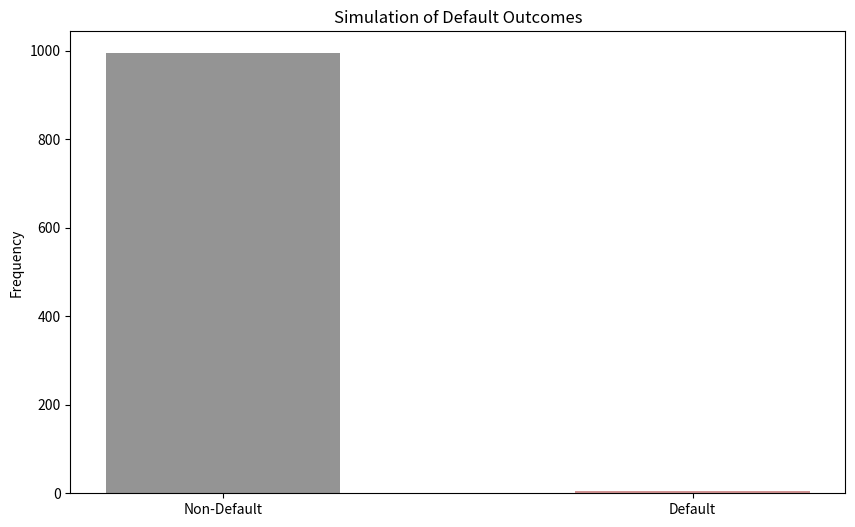
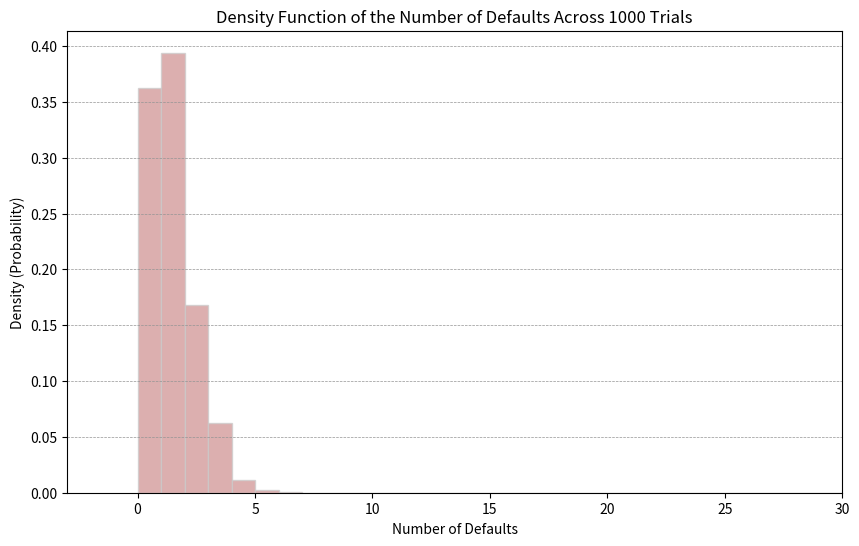

These figures' Python source, in order:
# ---------------------------------------------------------------
# Script Name: Task1, Task2
# Author: Hongyi Shen
# Description: Section 3
# ----------------------------------------------------------------

#### Fig 2
import numpy as np
import matplotlib.pyplot as plt

# Define colors using RGB values (normalized between 0 and 1)
non_default_color = (0.58, 0.58, 0.58)
default_color = (0.82, 0.58, 0.58)      # Example: x/255 normalized

# Parameters
default_prob = 0.01  # 1% default probability
times = 1000  # Number of periods to simulate

# For reproducibility
np.random.seed(42)

# Simulation: 1 = default, 0 = no default
simulations = np.random.binomial(1, default_prob, times)

# Bernoulli Trial: A single experiment or trial with only two possible outcomes — usually called "success" and "failure".
# Example: flipping a coin (heads = success, tails = failure)
# Binomial Distribution answers:
# If I repeat this trial n times, and each time the probability of success is p
# what is the probability of getting exactly k successes?
#####
# Parameters:
# * **n**: number of trials
# * **p**: probability of success in a single trial
# * **k**: number of successes (the outcome we're interested in)
# ### Probability Mass Function (PMF):
# The probability of getting exactly $k$ successes in $n$ trials:
# P(X = k) = \binom{n}{k} p^k (1-p)^{n-k}
# Where:
# * $\binom{n}{k}$ is the number of ways to choose $k$ successes from $n$ trials (combinations)
# * $p^k$ is the probability of $k$ successes
# * $(1-p)^{n-k}$ is the probability of $n-k$ failures

# Count occurrences
default_count = np.sum(simulations)
non_default_count = times - default_count

# Plotting
plt.figure(figsize=(10, 6))

# Bar Chart of Defaults and Non-Defaults
plt.bar(['Non-Default', 'Default'], [non_default_count, default_count], color=[non_default_color, default_color], width=0.5)
# | Argument    | Description                                                               |
# | ----------- | ------------------------------------------------------------------------- |
# | `x`         | Positions of the bars on the x-axis (e.g. categories or numerical bins)   |
# | `height`    | Heights of the bars (e.g. values or frequencies)                          |
# | `width`     | Width of each bar (default is 0.8)                                        |
# | `align`     | `'center'` (default) or `'edge'` — controls bar alignment relative to `x` |
# | `color`     | Fill color of the bars (can be a single color or list)                    |
# | `edgecolor` | Color of the bar borders                                                  |
# | `label`     | Label for the legend                                                      |
# A width of 1.0 means the bar spans the entire distance between adjacent positions on the x-axis.
# A width of 0.5 means the bar takes up half the space between adjacent x-axis positions.
plt.ylabel('Frequency')
plt.title('Simulation of Default Outcomes')
plt.show()
# plt.savefig('default simulation_one obligor.png')
# plt.close()

#### Fig 3
# Parameters
num_obligors = 100       # Number of obligors in the portfolio
default_prob = 0.01      # Default probability of each obligor
num_trials = 1000        # Number of simulation trials

# Set random seed for reproducibility
np.random.seed(42)

# simulating the total number of defaults out of num_obligors for each of num_trials.
# The output will be a 1D array of length num_trials,
# where each element is the number of defaults in that trial (but not which obligors defaulted).
defaults = np.random.binomial(n=num_obligors, p=default_prob, size=num_trials)


# Simulate defaults for each trial: each obligor has a 1% chance of default
# Each row corresponds to a trial, and each column corresponds to an obligor
defaults = np.random.binomial(1, default_prob, size=(num_trials, num_obligors))
# using n = 1, meaning each trial is a single Bernoulli trial (i.e., the result is either 0 or 1 — default or no default).
# repeat this for each obligor and each trial.
# The resulting shape is a 2D array with:
# num_trials rows (e.g. simulations or time steps),
# num_obligors columns (each obligor gets a Bernoulli outcome per trial).

# Count the number of defaults in each trial
default_counts = np.sum(defaults, axis=1)


# Plot histogram of the number of defaults as a density function across the 1000 trials
plt.figure(figsize=(10, 6))
plt.hist(default_counts, bins=range(0, num_obligors+1), color=default_color, edgecolor='#CCCCCC', alpha=0.75, density=True)
# | Argument    | Description                                                              |
# | ----------- | ------------------------------------------------------------------------ |
# | `data`      | The numeric data you want to plot                                        |
# | `bins`      | Number of bins (intervals) or a sequence defining bin edges              |
# | `range`     | Tuple `(min, max)` defining the range of values to include               |
# | `density`   | If `True`, scales the histogram to form a probability density (area = 1) |
# | `color`     | Fill color of the bars                                                   |
# | `edgecolor` | Color of the edges of the bars                                           |
# | `label`     | Label used in the legend                                                 |
# range(0, num_obligors+1) creates a sequence of integers from 0 to num_obligors (which is 100 in this case),
# representing the possible number of defaults in a trial (from 0 to 100).
# By default, plt.hist() shows the raw frequency (count) of data points in each bin.
# Setting density=True scales the height of the bars so that the total area under the histogram equals 1.
# This makes the y-axis represent the probability (i.e., the density) of a given number of defaults occurring in a trial.
# alpha=0.9 means the bars will be 90% opaque (i.e., 10% transparent).
# A higher value (e.g., alpha=1.0) would make the bars completely opaque.
plt.xlim(-3, 30)
plt.title('Density Function of the Number of Defaults Across 1000 Trials')
plt.xlabel('Number of Defaults')
plt.ylabel('Density (Probability)')
plt.grid(True, axis='y', linestyle='--', color=non_default_color, linewidth=0.5)
plt.show()
# plt.savefig('Simulation of Default Outcomes of a Portfolio With No Interdependence.png')
# plt.close()
